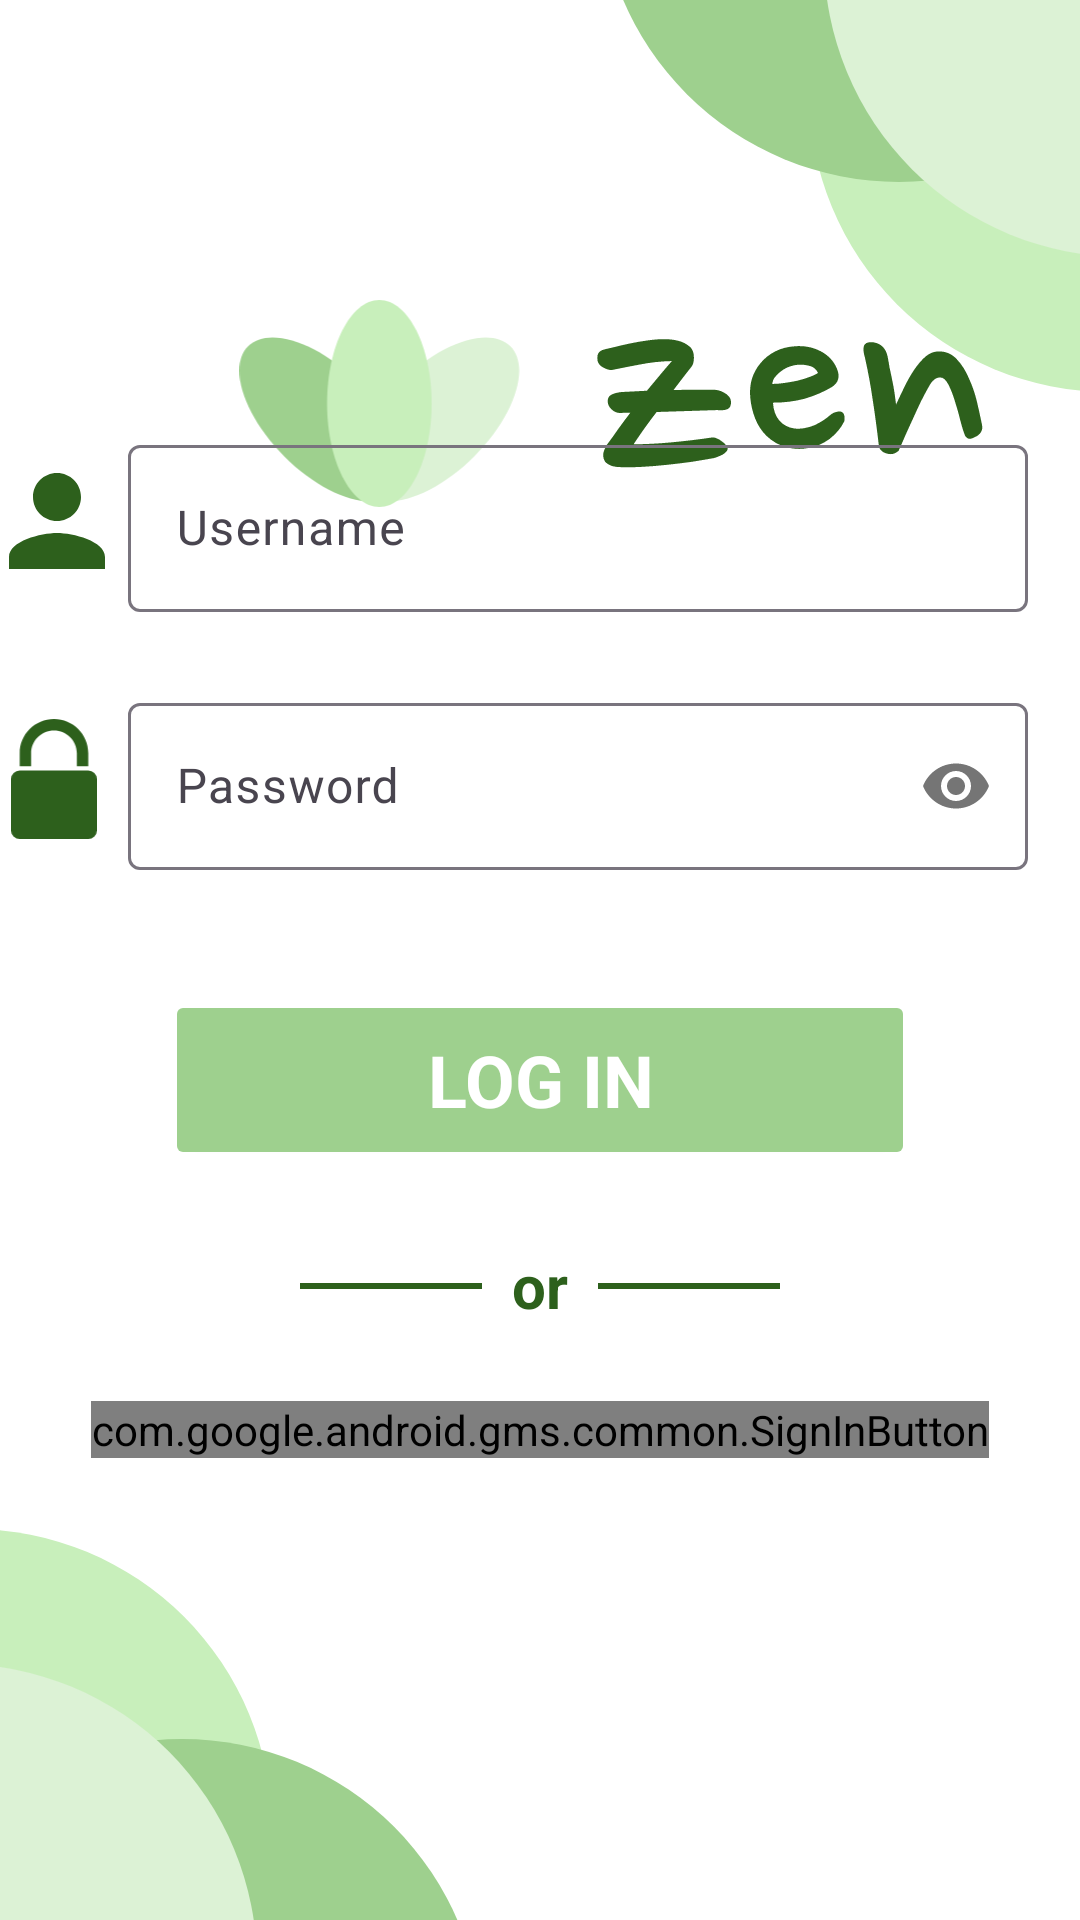

Reconstruct the res/layout file that produces this screen, plus the resources it refers to.
<!-- AndroidManifest.xml: application theme Theme.Zen -->
<!-- res/layout/activity_login.xml -->
<?xml version="1.0" encoding="utf-8"?>

<androidx.constraintlayout.widget.ConstraintLayout xmlns:android="http://schemas.android.com/apk/res/android"
    xmlns:app="http://schemas.android.com/apk/res-auto"
    android:layout_width="match_parent"
    android:layout_height="match_parent"
    android:background="@color/white">

    <TextView
        android:id="@+id/textView3"
        android:layout_width="wrap_content"
        android:layout_height="wrap_content"
        android:fontFamily="sans-serif"
        android:text="welcome back!"
        android:textColor="@color/dark_green"
        android:textSize="24sp"
        android:textStyle="bold"
        app:layout_constraintBottom_toTopOf="@+id/textInputLayout2"
        app:layout_constraintEnd_toEndOf="parent"
        app:layout_constraintStart_toStartOf="parent"
        app:layout_constraintTop_toBottomOf="@+id/imageView3" />

    <Button
        android:id="@+id/button4"
        android:layout_width="250dp"
        android:layout_height="60dp"
        android:layout_marginBottom="250dp"
        android:backgroundTint="@color/green"
        android:fontFamily="sans-serif"
        android:outlineProvider="paddedBounds"
        android:text="log in"
        android:textColor="@color/white"
        android:textSize="24sp"
        android:textStyle="bold"
        app:cornerRadius="25dp"
        app:layout_constraintBottom_toBottomOf="parent"
        app:layout_constraintEnd_toEndOf="parent"
        app:layout_constraintStart_toStartOf="parent" />

    <ImageView
        android:id="@+id/imageView4"
        android:layout_width="129dp"
        android:layout_height="45dp"
        android:layout_marginStart="16dp"
        android:src="@drawable/zen_font"
        app:layout_constraintBottom_toBottomOf="@+id/imageView3"
        app:layout_constraintStart_toEndOf="@+id/imageView3"
        app:layout_constraintTop_toTopOf="@+id/imageView3" />

    <ImageView
        android:id="@+id/imageView3"
        android:layout_width="113dp"
        android:layout_height="69dp"
        android:layout_marginStart="70dp"
        android:layout_marginTop="100dp"
        android:src="@drawable/zen_logo"
        app:layout_constraintStart_toStartOf="parent"
        app:layout_constraintTop_toTopOf="parent" />

    <com.google.android.material.textfield.TextInputLayout
        android:id="@+id/textInputLayout"
        android:layout_width="300dp"
        android:layout_height="wrap_content"
        android:layout_marginStart="25dp"
        android:layout_marginBottom="40dp"
        android:hint="Password"
        app:layout_constraintBottom_toTopOf="@+id/button4"
        app:layout_constraintEnd_toEndOf="parent"
        app:layout_constraintStart_toStartOf="parent"
        app:passwordToggleEnabled="true">

        <com.google.android.material.textfield.TextInputEditText
            android:id="@+id/editPassword"
            android:layout_width="match_parent"
            android:layout_height="wrap_content"
            android:inputType="textPassword" />
    </com.google.android.material.textfield.TextInputLayout>

    <com.google.android.material.textfield.TextInputLayout
        android:id="@+id/textInputLayout2"
        android:layout_width="300dp"
        android:layout_height="wrap_content"
        android:layout_marginStart="25dp"
        android:layout_marginBottom="25dp"
        app:layout_constraintBottom_toTopOf="@+id/textInputLayout"
        app:layout_constraintEnd_toEndOf="parent"
        app:layout_constraintStart_toStartOf="parent">

        <com.google.android.material.textfield.TextInputEditText
            android:layout_width="match_parent"
            android:layout_height="wrap_content"
            android:hint="Username" />
    </com.google.android.material.textfield.TextInputLayout>

    <ImageView
        android:id="@+id/imageView5"
        android:layout_width="48dp"
        android:layout_height="48dp"
        app:layout_constraintBottom_toBottomOf="@+id/textInputLayout2"
        app:layout_constraintEnd_toStartOf="@+id/textInputLayout2"
        app:layout_constraintTop_toTopOf="@+id/textInputLayout2"
        app:srcCompat="@drawable/baseline_person_24" />

    <ImageView
        android:id="@+id/imageView6"
        android:layout_width="40dp"
        android:layout_height="40dp"
        android:layout_marginEnd="5dp"
        app:layout_constraintBottom_toBottomOf="@+id/textInputLayout"
        app:layout_constraintEnd_toStartOf="@+id/textInputLayout"
        app:layout_constraintTop_toTopOf="@+id/textInputLayout"
        app:srcCompat="@drawable/padlock" />

    <com.google.android.gms.common.SignInButton
        android:id="@+id/btn_google_sign_in"
        android:layout_width="wrap_content"
        android:layout_height="wrap_content"
        android:layout_gravity="center"
        android:layout_marginTop="25dp"
        app:layout_constraintEnd_toEndOf="parent"
        app:layout_constraintStart_toStartOf="parent"
        app:layout_constraintTop_toBottomOf="@+id/textView2" />


    
    <View
        android:id="@+id/lineLeft"
        android:layout_width="0dp"
        android:layout_height="2dp"
        android:layout_marginStart="100dp"
        android:layout_marginEnd="10dp"
        android:background="@color/dark_green"
        app:layout_constraintBottom_toBottomOf="@id/textView2"
        app:layout_constraintEnd_toStartOf="@id/textView2"
        app:layout_constraintStart_toStartOf="parent"
        app:layout_constraintTop_toTopOf="@id/textView2" />

    
    <TextView
        android:id="@+id/textView2"
        android:layout_width="wrap_content"
        android:layout_height="wrap_content"
        android:layout_marginTop="25dp"
        android:fontFamily="sans-serif"
        android:text="or"
        android:textColor="@color/dark_green"
        android:textSize="20sp"
        android:textStyle="bold"
        app:layout_constraintEnd_toEndOf="parent"
        app:layout_constraintStart_toStartOf="parent"
        app:layout_constraintTop_toBottomOf="@id/button4" />

    
    <View
        android:id="@+id/lineRight"
        android:layout_width="0dp"
        android:layout_height="2dp"
        android:layout_marginStart="10dp"
        android:layout_marginEnd="100dp"
        android:background="@color/dark_green"
        app:layout_constraintBottom_toBottomOf="@id/textView2"
        app:layout_constraintEnd_toEndOf="parent"
        app:layout_constraintStart_toEndOf="@id/textView2"
        app:layout_constraintTop_toTopOf="@id/textView2" />

    <FrameLayout
        android:id="@+id/top_circle"
        android:layout_width="200dp"
        android:layout_height="200dp"
        android:layout_marginTop="-70dp"
        android:layout_marginEnd="-110dp"
        android:background="@drawable/green_circle"
        app:layout_constraintEnd_toEndOf="parent"
        app:layout_constraintTop_toTopOf="parent" />

    <FrameLayout
        android:id="@+id/top_circle2"
        android:layout_width="200dp"
        android:layout_height="200dp"
        android:layout_marginTop="-140dp"
        android:layout_marginEnd="-40dp"
        android:background="@drawable/dgreen_circle"
        app:layout_constraintEnd_toEndOf="parent"
        app:layout_constraintTop_toTopOf="parent" />

    <FrameLayout
        android:id="@+id/top_circle3"
        android:layout_width="200dp"
        android:layout_height="200dp"
        android:layout_marginTop="-115dp"
        android:layout_marginEnd="-115dp"
        android:background="@drawable/lgreen_circle"
        app:layout_constraintEnd_toEndOf="parent"
        app:layout_constraintTop_toTopOf="parent" />

    <FrameLayout
        android:id="@+id/bottom_circle"
        android:layout_width="200dp"
        android:layout_height="200dp"
        android:layout_marginStart="-110dp"
        android:layout_marginBottom="-70dp"
        android:background="@drawable/green_circle"
        app:layout_constraintBottom_toBottomOf="parent"
        app:layout_constraintStart_toStartOf="parent" />

    <FrameLayout
        android:id="@+id/bottom_circle2"
        android:layout_width="200dp"
        android:layout_height="200dp"
        android:layout_marginStart="-40dp"
        android:layout_marginBottom="-140dp"
        android:background="@drawable/dgreen_circle"
        app:layout_constraintBottom_toBottomOf="parent"
        app:layout_constraintStart_toStartOf="parent" />

    <FrameLayout
        android:id="@+id/bottom_circle3"
        android:layout_width="200dp"
        android:layout_height="200dp"
        android:layout_marginStart="-115dp"
        android:layout_marginBottom="-115dp"
        android:background="@drawable/lgreen_circle"
        app:layout_constraintBottom_toBottomOf="parent"
        app:layout_constraintStart_toStartOf="parent" />

</androidx.constraintlayout.widget.ConstraintLayout>
<!-- resources referenced by this layout -->
<resources>
  <color name="dark_green">#FF2D601C</color>
  <color name="green">#FF9ED08E</color>
  <color name="white">#FFFFFFFF</color>
  <!-- drawable baseline_person_24 (drawable) -->
  <vector xmlns:android="http://schemas.android.com/apk/res/android" android:height="24dp" android:tint="@color/dark_green" android:viewportHeight="24" android:viewportWidth="24" android:width="24dp">
        
      <path android:fillColor="@android:color/white" android:pathData="M12,12c2.21,0 4,-1.79 4,-4s-1.79,-4 -4,-4 -4,1.79 -4,4 1.79,4 4,4zM12,14c-2.67,0 -8,1.34 -8,4v2h16v-2c0,-2.66 -5.33,-4 -8,-4z"/>
      
  </vector>
  <!-- drawable dgreen_circle (drawable) -->
  <?xml version="1.0" encoding="utf-8"?>
  
  <shape xmlns:android="http://schemas.android.com/apk/res/android"
      android:shape="oval">
      <size android:width="120dp" android:height="120dp"/>
      <solid android:color="@color/green"/>
  </shape>
  <!-- drawable green_circle (drawable) -->
  <?xml version="1.0" encoding="utf-8"?>
  
  <shape xmlns:android="http://schemas.android.com/apk/res/android"
      android:shape="oval">
      <size android:width="120dp" android:height="120dp"/>
      <solid android:color="#FFC8EFBB"/>
  </shape>
  <!-- drawable lgreen_circle (drawable) -->
  <?xml version="1.0" encoding="utf-8"?>
  
  <shape xmlns:android="http://schemas.android.com/apk/res/android"
      android:shape="oval">
      <size android:width="120dp" android:height="120dp"/>
      <solid android:color="@color/light_green"/>
  </shape>
  <!-- drawable padlock (drawable) -->
  <vector xmlns:android="http://schemas.android.com/apk/res/android"
      android:width="100dp"
      android:height="140dp"
      android:viewportWidth="100"
      android:viewportHeight="140"
      android:tint="@color/dark_green">
    <path
        android:pathData="M10,60L90,60A10,10 0,0 1,100 70L100,130A10,10 0,0 1,90 140L10,140A10,10 0,0 1,0 130L0,70A10,10 0,0 1,10 60z"
        android:fillColor="#000000"/>
    <path
        android:pathData="M90,40C90,17.91 72.09,0 50,0C27.91,0 10,17.91 10,40V55H23.33V40C23.33,25.27 35.27,13.33 50,13.33C64.73,13.33 76.67,25.27 76.67,40L76.67,40.05V55H90V40ZM90,100H76.67V120H90V100ZM23.33,100H10V120H23.33V100Z"
        android:fillColor="#000000"
        android:fillType="evenOdd"/>
  </vector>
  <!-- drawable zen_font: vector/xml drawable (drawable, 4710 chars, omitted) -->
  <!-- drawable zen_logo (drawable) -->
  <vector xmlns:android="http://schemas.android.com/apk/res/android"
      android:width="271dp"
      android:height="200dp"
      android:viewportWidth="271"
      android:viewportHeight="200">
    <path
        android:pathData="M114.94,79.71C153.99,118.76 169.66,166.41 149.94,186.13C130.22,205.85 82.58,190.18 43.52,151.13C4.47,112.08 -11.2,64.43 8.52,44.71C28.24,24.99 75.89,40.66 114.94,79.71Z"
        android:fillColor="#9ED08E"/>
    <path
        android:pathData="M155.52,79.71C116.47,118.76 100.8,166.41 120.52,186.13C140.24,205.85 187.89,190.18 226.94,151.13C265.99,112.08 281.67,64.43 261.94,44.71C242.22,24.99 194.58,40.66 155.52,79.71Z"
        android:fillColor="#DCF2D5"/>
    <path
        android:pathData="M185.81,100C185.81,155.23 163.2,200 135.31,200C107.42,200 84.81,155.23 84.81,100C84.81,44.77 107.42,0 135.31,0C163.2,0 185.81,44.77 185.81,100Z"
        android:fillColor="#C8EFBB"/>
  </vector>
  <style name="Theme.Zen" parent="Base.Theme.Zen" />
  <color name="light_green">#FFDCF2D5</color>
  <style name="Base.Theme.Zen" parent="Theme.Material3.DayNight.NoActionBar">
          
          
          <item name="colorPrimary">@color/green</item>
          <item name="colorPrimaryDark">@color/dark_green</item>
          <item name="colorAccent">@color/light_green</item>
      </style>
</resources>
